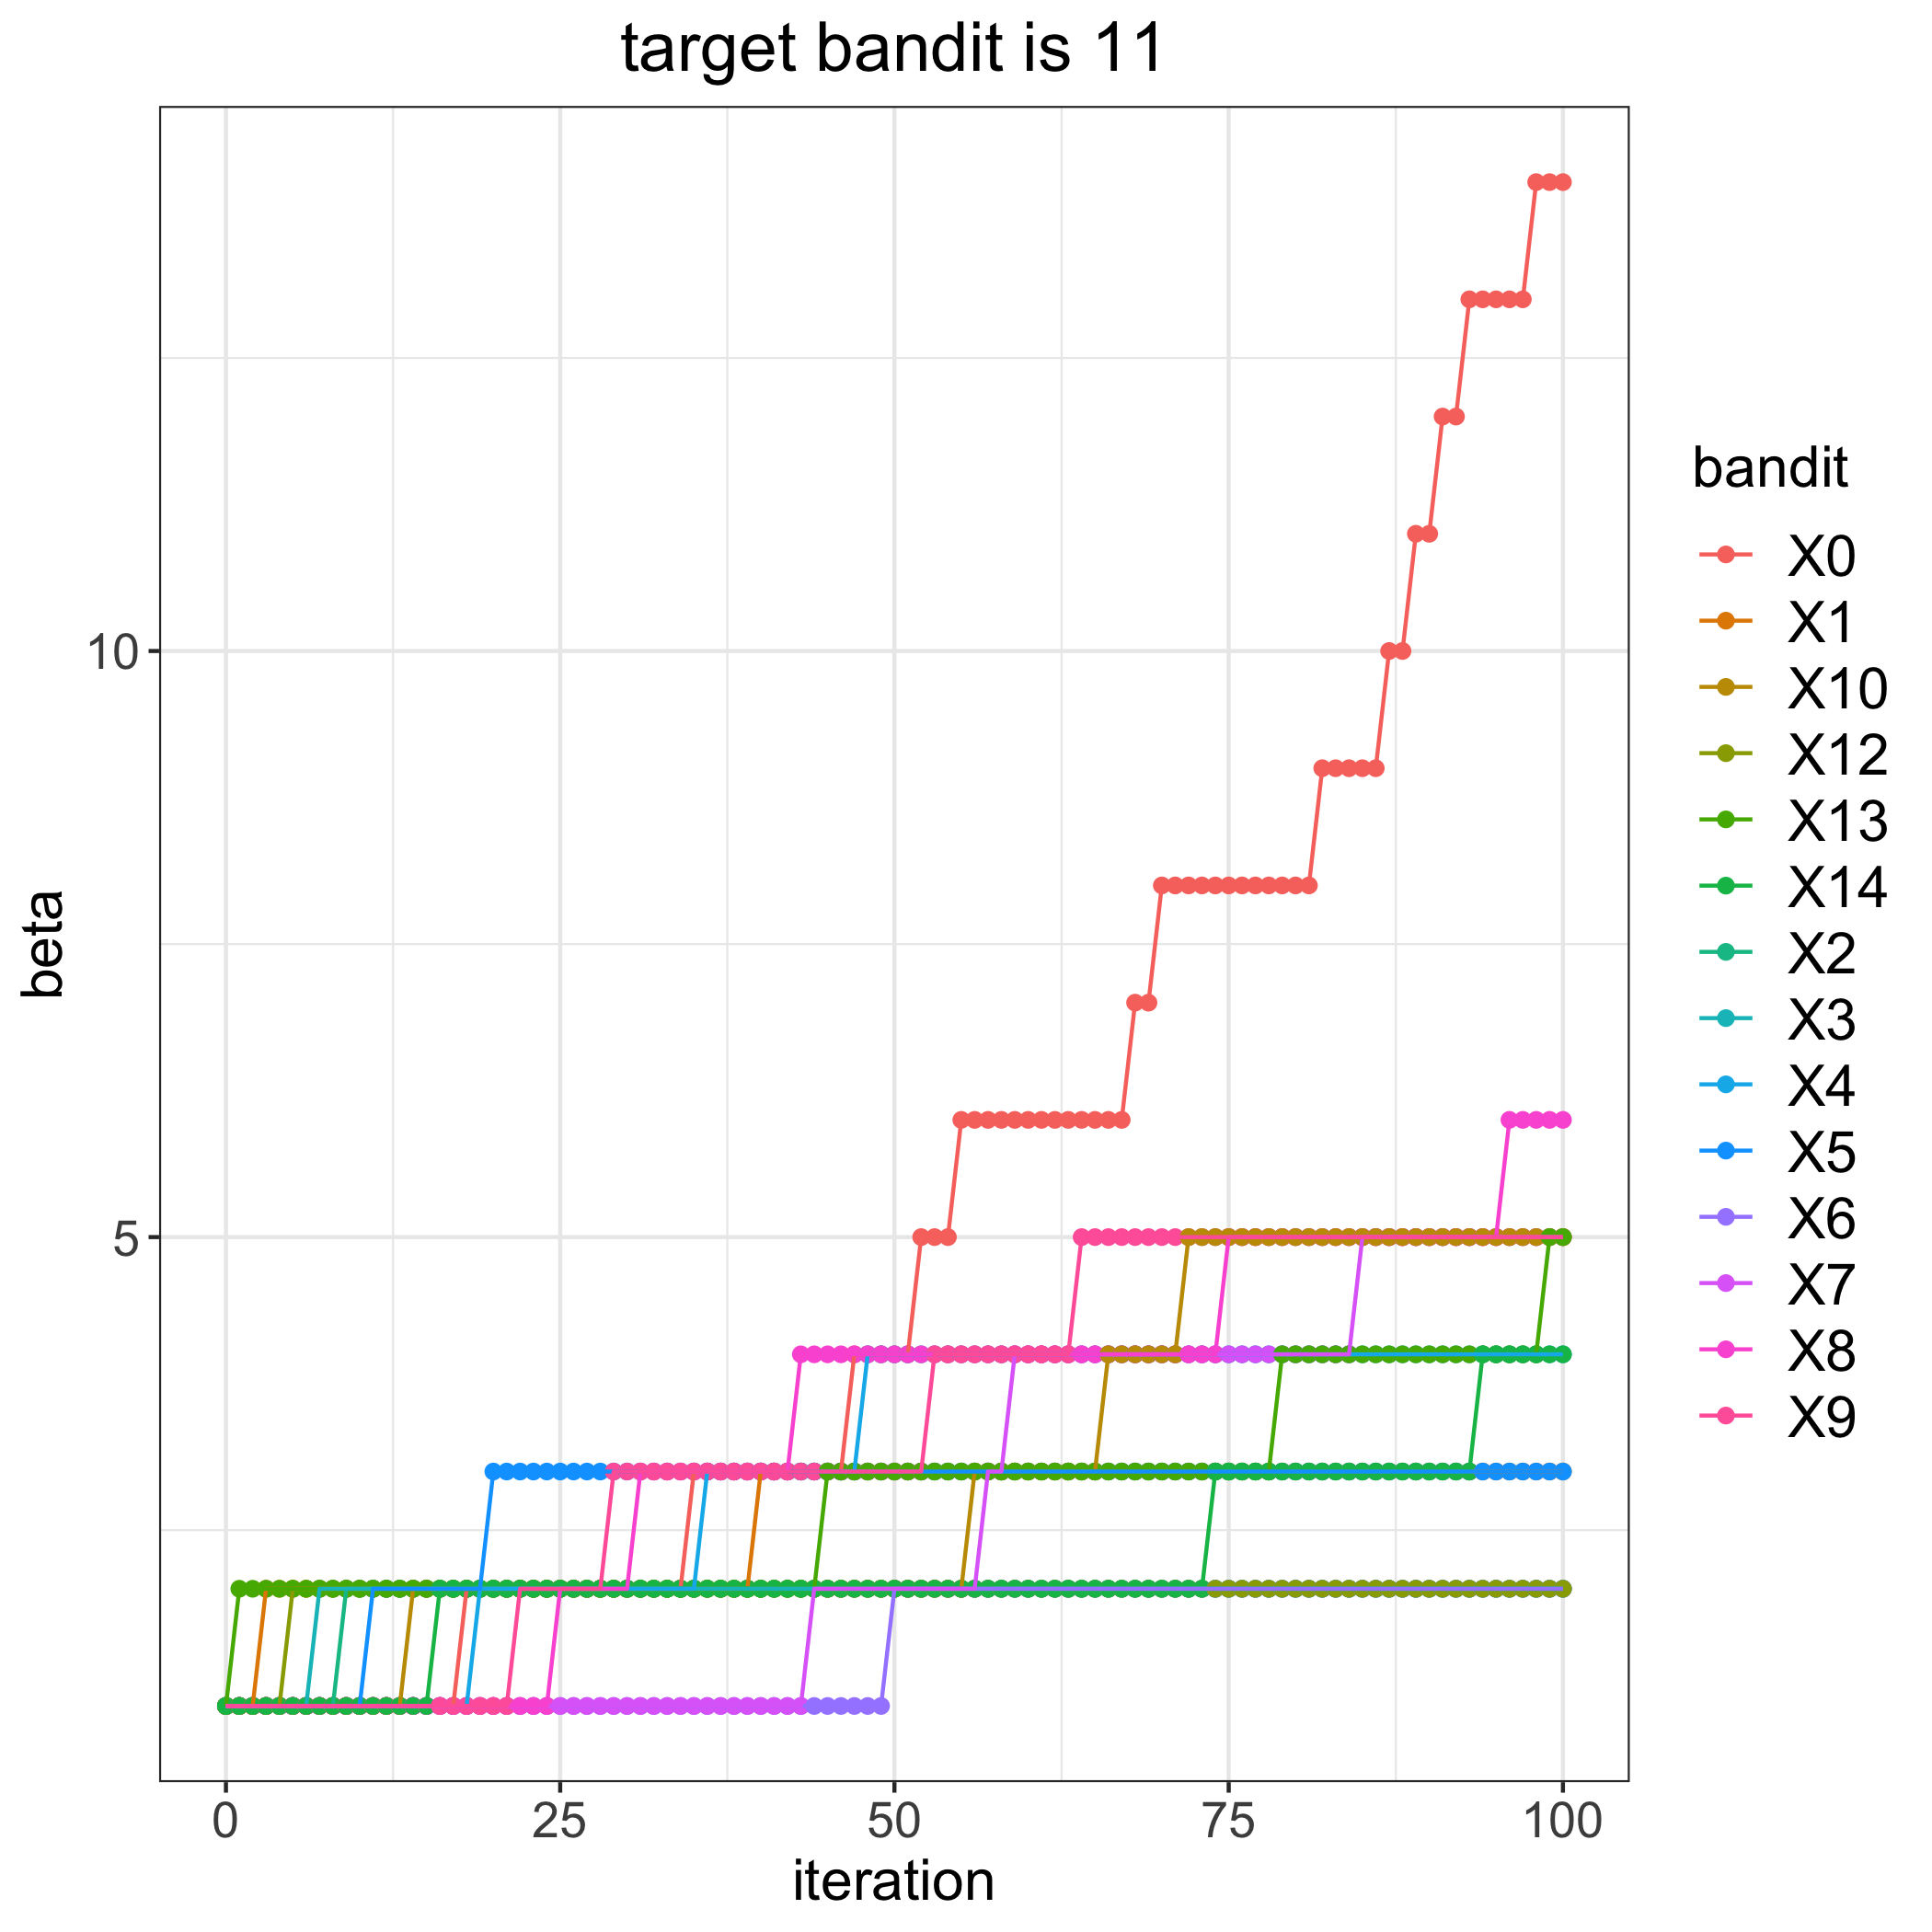

Source data for this figure (header and first rows):
, 0, 1, 2, 3, 4, 5, 6, 7, 8, 9, 10, 12, 13, 14
0, 1, 1, 1, 1, 1, 1, 1, 1, 1, 1, 1, 1, 1, 1
1, 1, 1, 1, 1, 1, 1, 1, 1, 1, 1, 1, 1, 2, 1
2, 1, 1, 1, 1, 1, 1, 1, 1, 1, 1, 1, 1, 2, 1
3, 1, 2, 1, 1, 1, 1, 1, 1, 1, 1, 1, 1, 2, 1
4, 1, 2, 1, 1, 1, 1, 1, 1, 1, 1, 1, 1, 2, 1
5, 1, 2, 1, 1, 1, 1, 1, 1, 1, 1, 1, 2, 2, 1
6, 1, 2, 1, 1, 1, 1, 1, 1, 1, 1, 1, 2, 2, 1
7, 1, 2, 1, 2, 1, 1, 1, 1, 1, 1, 1, 2, 2, 1
8, 1, 2, 1, 2, 1, 1, 1, 1, 1, 1, 1, 2, 2, 1
9, 1, 2, 2, 2, 1, 1, 1, 1, 1, 1, 1, 2, 2, 1
10, 1, 2, 2, 2, 1, 1, 1, 1, 1, 1, 1, 2, 2, 1
11, 1, 2, 2, 2, 1, 2, 1, 1, 1, 1, 1, 2, 2, 1
12, 1, 2, 2, 2, 1, 2, 1, 1, 1, 1, 1, 2, 2, 1
13, 1, 2, 2, 2, 1, 2, 1, 1, 1, 1, 1, 2, 2, 1
14, 1, 2, 2, 2, 1, 2, 1, 1, 1, 1, 2, 2, 2, 1
15, 1, 2, 2, 2, 1, 2, 1, 1, 1, 1, 2, 2, 2, 1
16, 1, 2, 2, 2, 1, 2, 1, 1, 1, 1, 2, 2, 2, 2
17, 1, 2, 2, 2, 1, 2, 1, 1, 1, 1, 2, 2, 2, 2
18, 2, 2, 2, 2, 1, 2, 1, 1, 1, 1, 2, 2, 2, 2
19, 2, 2, 2, 2, 2, 2, 1, 1, 1, 1, 2, 2, 2, 2
20, 2, 2, 2, 2, 2, 3, 1, 1, 1, 1, 2, 2, 2, 2
21, 2, 2, 2, 2, 2, 3, 1, 1, 1, 1, 2, 2, 2, 2
22, 2, 2, 2, 2, 2, 3, 1, 1, 1, 2, 2, 2, 2, 2
23, 2, 2, 2, 2, 2, 3, 1, 1, 1, 2, 2, 2, 2, 2
24, 2, 2, 2, 2, 2, 3, 1, 1, 1, 2, 2, 2, 2, 2
25, 2, 2, 2, 2, 2, 3, 1, 1, 2, 2, 2, 2, 2, 2
26, 2, 2, 2, 2, 2, 3, 1, 1, 2, 2, 2, 2, 2, 2
27, 2, 2, 2, 2, 2, 3, 1, 1, 2, 2, 2, 2, 2, 2
28, 2, 2, 2, 2, 2, 3, 1, 1, 2, 2, 2, 2, 2, 2
29, 2, 2, 2, 2, 2, 3, 1, 1, 2, 3, 2, 2, 2, 2
30, 2, 2, 2, 2, 2, 3, 1, 1, 2, 3, 2, 2, 2, 2
31, 2, 2, 2, 2, 2, 3, 1, 1, 3, 3, 2, 2, 2, 2
32, 2, 2, 2, 2, 2, 3, 1, 1, 3, 3, 2, 2, 2, 2
33, 2, 2, 2, 2, 2, 3, 1, 1, 3, 3, 2, 2, 2, 2
34, 2, 2, 2, 2, 2, 3, 1, 1, 3, 3, 2, 2, 2, 2
35, 3, 2, 2, 2, 2, 3, 1, 1, 3, 3, 2, 2, 2, 2
36, 3, 2, 2, 2, 3, 3, 1, 1, 3, 3, 2, 2, 2, 2
37, 3, 2, 2, 2, 3, 3, 1, 1, 3, 3, 2, 2, 2, 2
38, 3, 2, 2, 2, 3, 3, 1, 1, 3, 3, 2, 2, 2, 2
39, 3, 2, 2, 2, 3, 3, 1, 1, 3, 3, 2, 2, 2, 2
40, 3, 3, 2, 2, 3, 3, 1, 1, 3, 3, 2, 2, 2, 2
41, 3, 3, 2, 2, 3, 3, 1, 1, 3, 3, 2, 2, 2, 2
42, 3, 3, 2, 2, 3, 3, 1, 1, 3, 3, 2, 2, 2, 2
43, 3, 3, 2, 2, 3, 3, 1, 1, 4, 3, 2, 2, 2, 2
44, 3, 3, 2, 2, 3, 3, 1, 2, 4, 3, 2, 2, 2, 2
45, 3, 3, 2, 2, 3, 3, 1, 2, 4, 3, 2, 2, 3, 2
46, 3, 3, 2, 2, 3, 3, 1, 2, 4, 3, 2, 2, 3, 2
47, 4, 3, 2, 2, 3, 3, 1, 2, 4, 3, 2, 2, 3, 2
48, 4, 3, 2, 2, 4, 3, 1, 2, 4, 3, 2, 2, 3, 2
49, 4, 3, 2, 2, 4, 3, 1, 2, 4, 3, 2, 2, 3, 2
50, 4, 3, 2, 2, 4, 3, 2, 2, 4, 3, 2, 2, 3, 2
51, 4, 3, 2, 2, 4, 3, 2, 2, 4, 3, 2, 2, 3, 2
52, 5, 3, 2, 2, 4, 3, 2, 2, 4, 3, 2, 2, 3, 2
53, 5, 3, 2, 2, 4, 3, 2, 2, 4, 4, 2, 2, 3, 2
54, 5, 3, 2, 2, 4, 3, 2, 2, 4, 4, 2, 2, 3, 2
55, 6, 3, 2, 2, 4, 3, 2, 2, 4, 4, 2, 2, 3, 2
56, 6, 3, 2, 2, 4, 3, 2, 2, 4, 4, 3, 2, 3, 2
57, 6, 3, 2, 2, 4, 3, 2, 3, 4, 4, 3, 2, 3, 2
58, 6, 3, 2, 2, 4, 3, 2, 3, 4, 4, 3, 2, 3, 2
59, 6, 3, 2, 2, 4, 3, 2, 4, 4, 4, 3, 2, 3, 2
... 41 more rows
